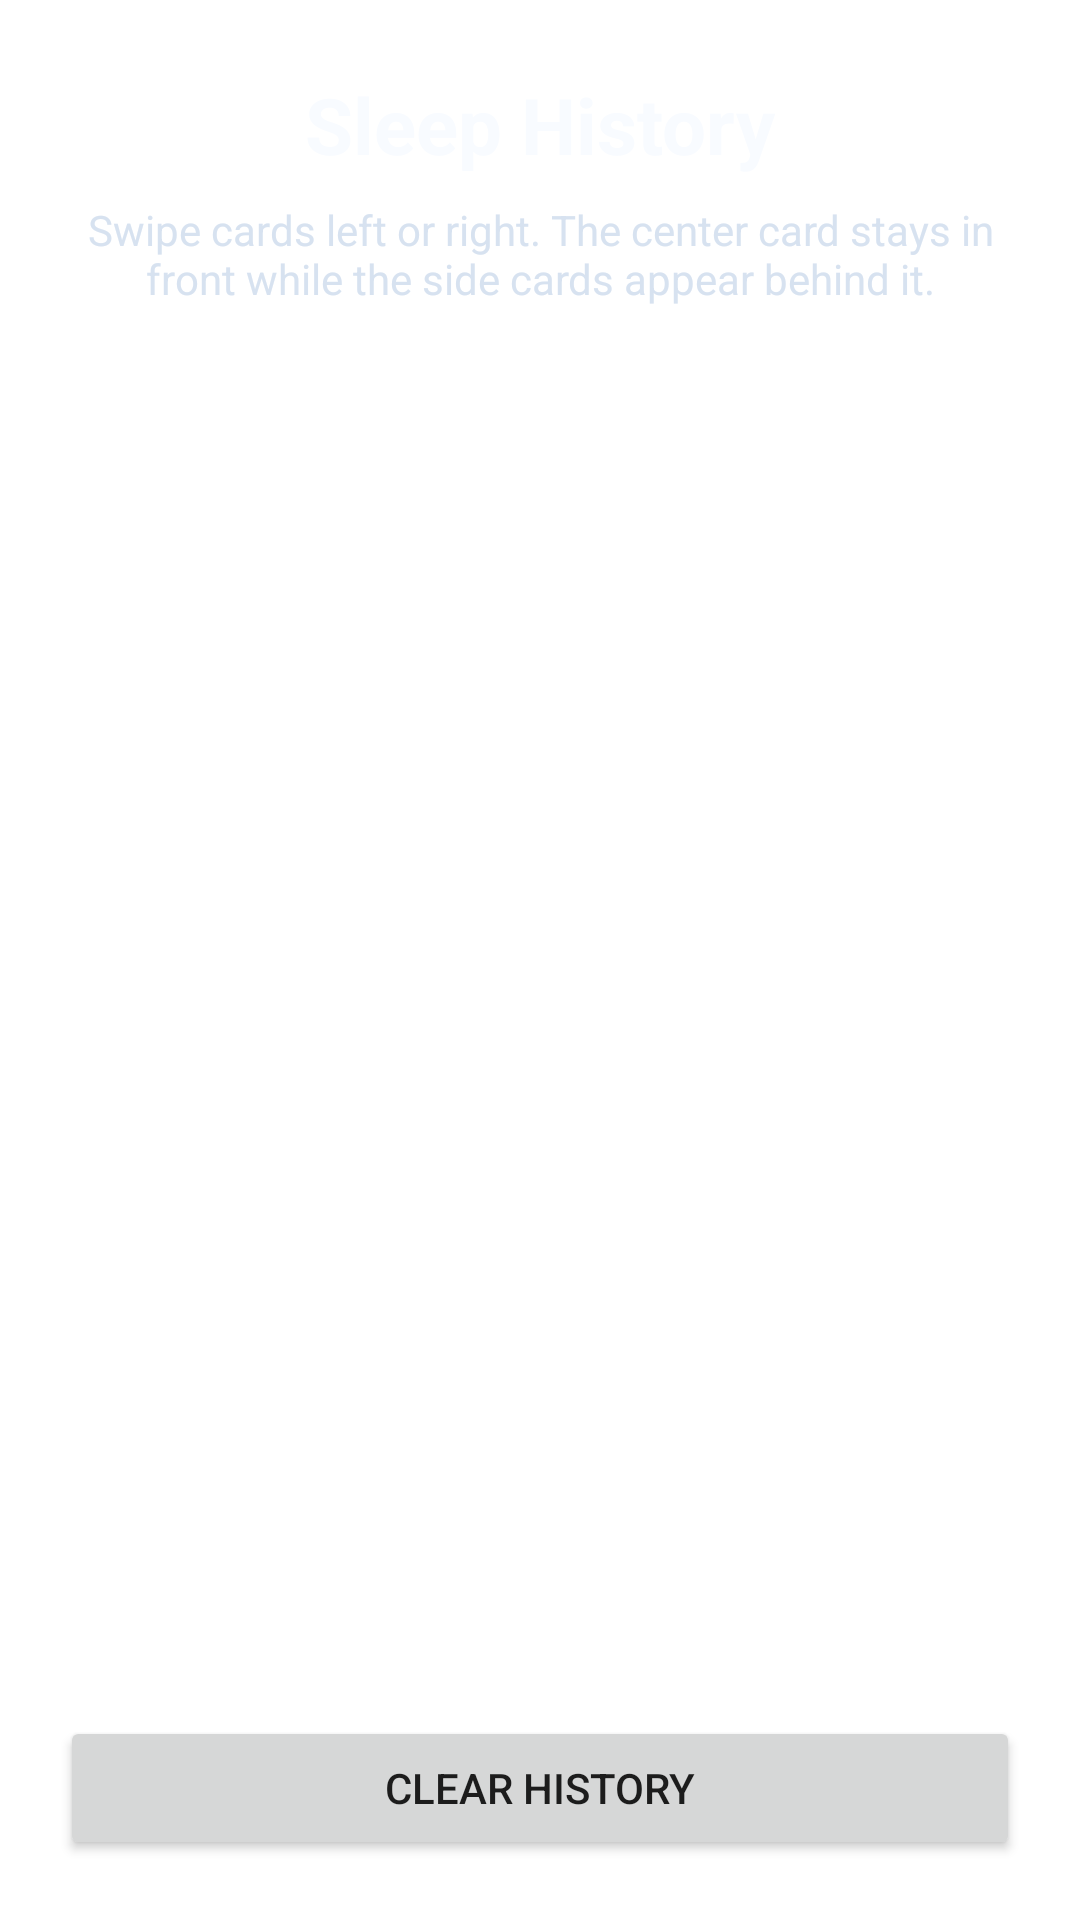

Here is an Android app screen rendered from its layout file. Give the layout XML and the strings, colors and styles it references.
<!-- AndroidManifest.xml: application theme Theme.SleepTracker -->
<!-- res/layout/activity_history.xml -->
<?xml version="1.0" encoding="utf-8"?>
<LinearLayout xmlns:android="http://schemas.android.com/apk/res/android"
    android:layout_width="match_parent"
    android:layout_height="match_parent"
    android:background="@drawable/project_bg"
    android:gravity="center_horizontal"
    android:orientation="vertical"
    android:paddingTop="24dp"
    android:paddingBottom="20dp">

    <TextView
        android:layout_width="wrap_content"
        android:layout_height="wrap_content"
        android:text="Sleep History"
        android:textColor="@color/surface_light"
        android:textSize="26sp"
        android:textStyle="bold" />

    <TextView
        android:layout_width="wrap_content"
        android:layout_height="wrap_content"
        android:layout_marginTop="8dp"
        android:paddingLeft="24dp"
        android:paddingRight="24dp"
        android:text="Swipe cards left or right. The center card stays in front while the side cards appear behind it."
        android:textAlignment="center"
        android:textColor="@color/soft_text" />

    <androidx.recyclerview.widget.RecyclerView
        android:id="@+id/recyclerView"
        android:layout_width="match_parent"
        android:layout_height="0dp"
        android:layout_marginTop="24dp"
        android:layout_weight="1" />

    <TextView
        android:id="@+id/tvEmptyHistory"
        android:layout_width="wrap_content"
        android:layout_height="wrap_content"
        android:layout_marginTop="40dp"
        android:text="No saved sleep cards yet."
        android:textColor="@color/surface_light"
        android:textSize="16sp"
        android:visibility="gone" />

    <Button
        android:id="@+id/btnClear"
        android:layout_width="match_parent"
        android:layout_height="wrap_content"
        android:layout_marginLeft="20dp"
        android:layout_marginTop="18dp"
        android:layout_marginRight="20dp"
        android:text="Clear History" />
</LinearLayout>
<!-- resources referenced by this layout -->
<resources>
  <color name="soft_text">#D7E2F0</color>
  <color name="surface_light">#F8FBFF</color>
  <style name="Theme.SleepTracker" parent="Theme.MaterialComponents.DayNight.NoActionBar">
          <item name="colorPrimary">@color/accent_blue</item>
          <item name="colorPrimaryVariant">@color/deep_navy</item>
          <item name="colorOnPrimary">@color/surface_light</item>
          <item name="colorSecondary">@color/accent_gold</item>
          <item name="android:statusBarColor">@color/deep_navy</item>
          <item name="android:navigationBarColor">@color/deep_navy</item>
      </style>
  <color name="accent_blue">#2E5BFF</color>
  <color name="deep_navy">#0D1B2A</color>
  <color name="accent_gold">#F4C95D</color>
</resources>
